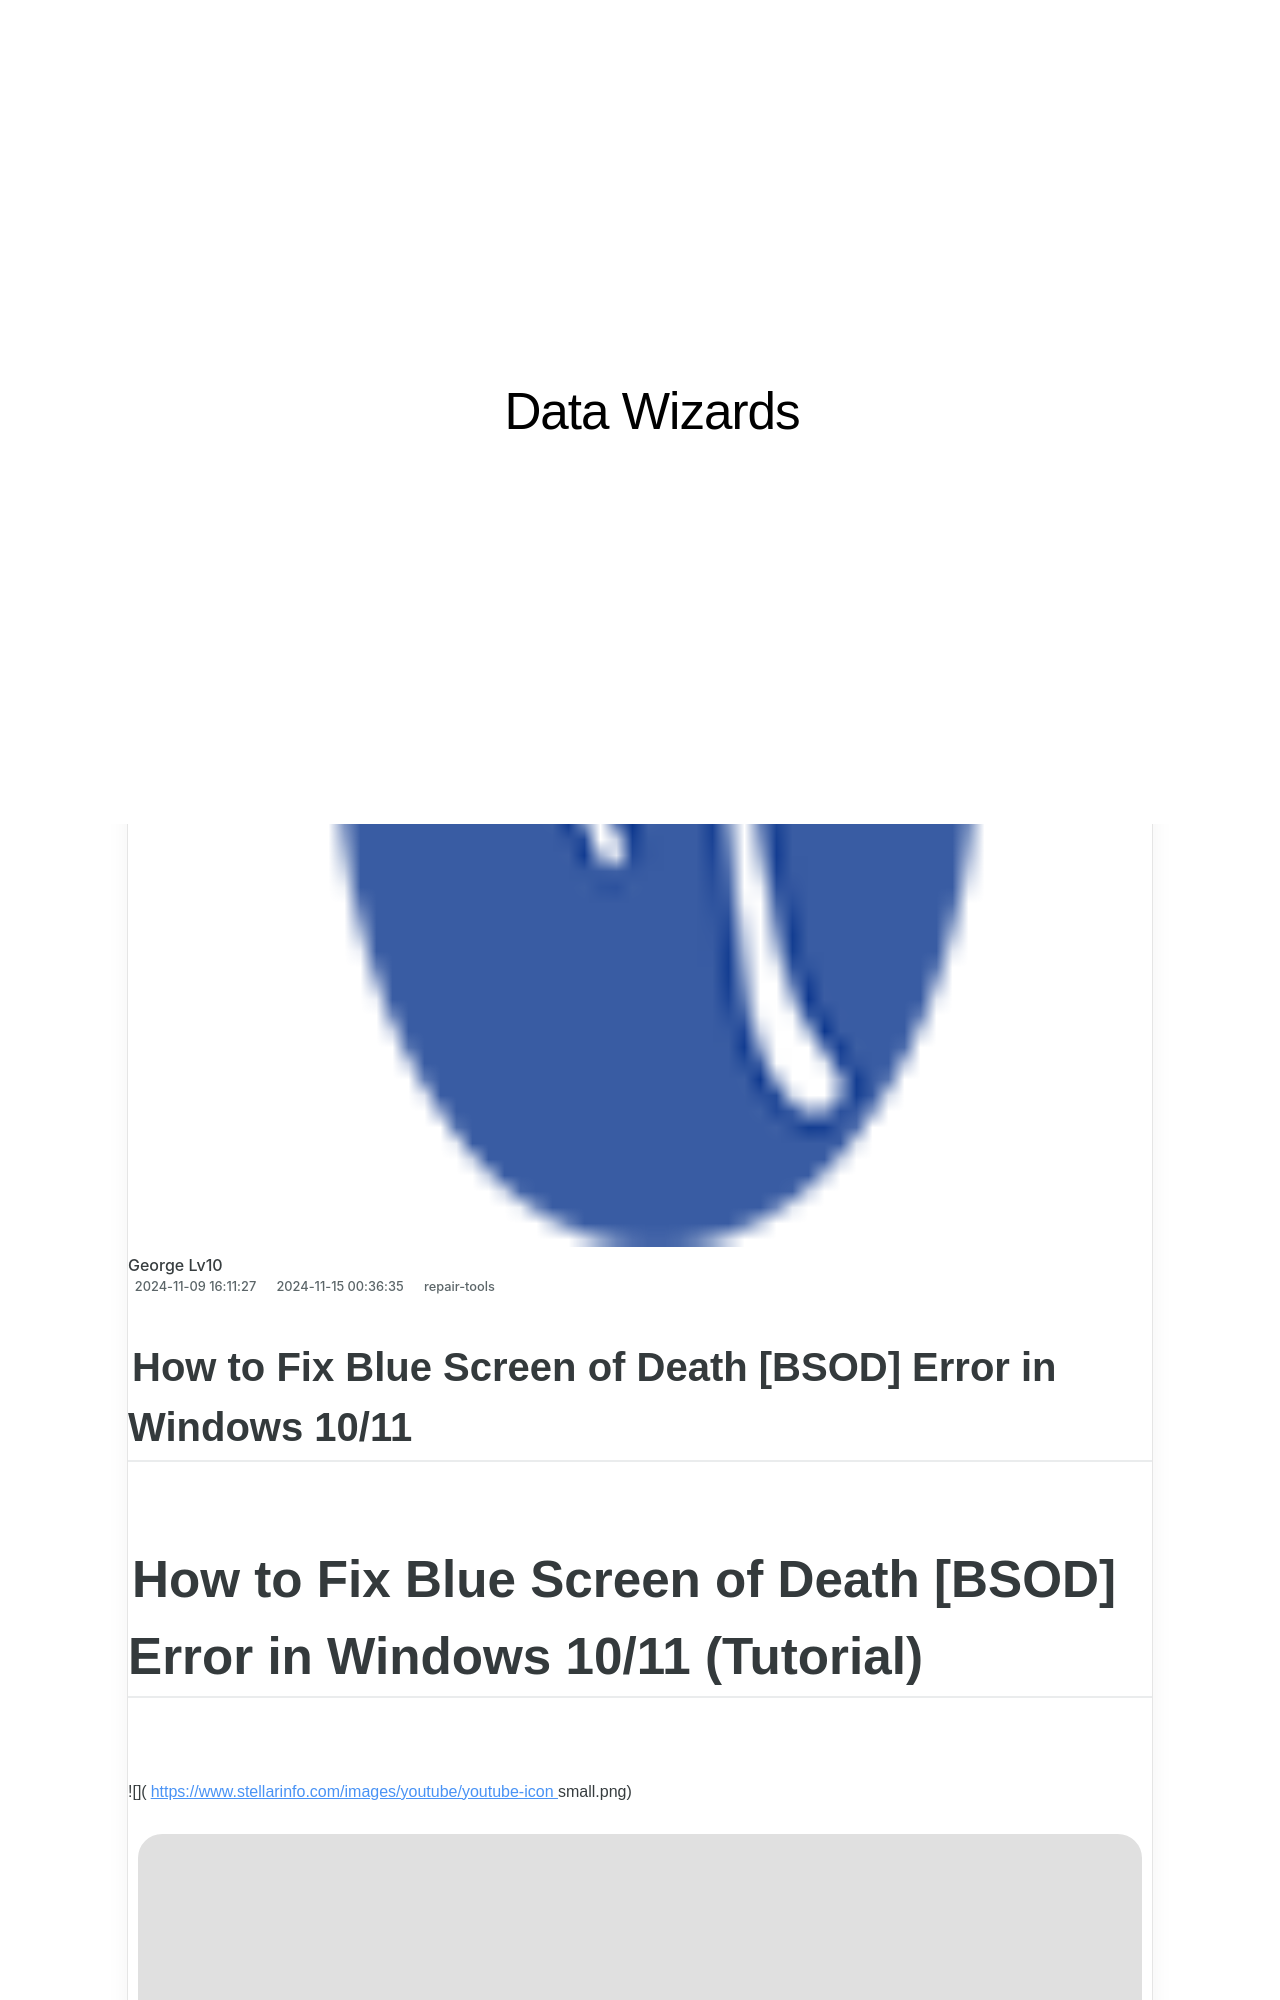

repository: techidaily/site-data-wizards · page: 1720673652824-how-to-fix-blue-screen-of-death-bsod-error-in-windows-1011/index.html · generator: jekyll

---
title: How to Fix Blue Screen of Death [BSOD] Error in Windows 10/11
date: 2024-11-09T16:11:27.369Z
updated: 2024-11-15T00:36:35.860Z
categories:
  - repair-tools
description: This Article Describes How to Fix Blue Screen of Death [BSOD] Error in Windows 10/11
excerpt: This Article Describes How to Fix Blue Screen of Death [BSOD] Error in Windows 10/11
keywords: Fix Blue Screen Error in Windows 10/11,Troubleshoot BSOD in Windows 10,Resolve Blue Screen Errors in Windows 11/10,Stop BSOD on Windows 10/11,Prevent Blue Screen Error in Windows,Diagnose BSOD Issues in Windows 10/11,Remedy Blue Screen Error on Windows 10/11
thumbnail: https://thmb.techidaily.com/9b3d4059cce82d617824aff75bbe2c1cfb1dda056b7a7373daee332b511aa58b.jpg
---

## How to Fix Blue Screen of Death [BSOD] Error in Windows 10/11

# How to Fix Blue Screen of Death \[BSOD\] Error in Windows 10/11 (Tutorial)

##### 
![](https://www.stellarinfo.com/images/youtube/youtube-icon small.png)

![](https://www.stellarinfo.com/images/youtube/clock-icon.png)

###### 8:23

![](https://www.stellarinfo.com/images/youtube/eye-icon.png)

###### 20,105 Views

![](https://www.stellarinfo.com/images/youtube/calander-icon.png)
